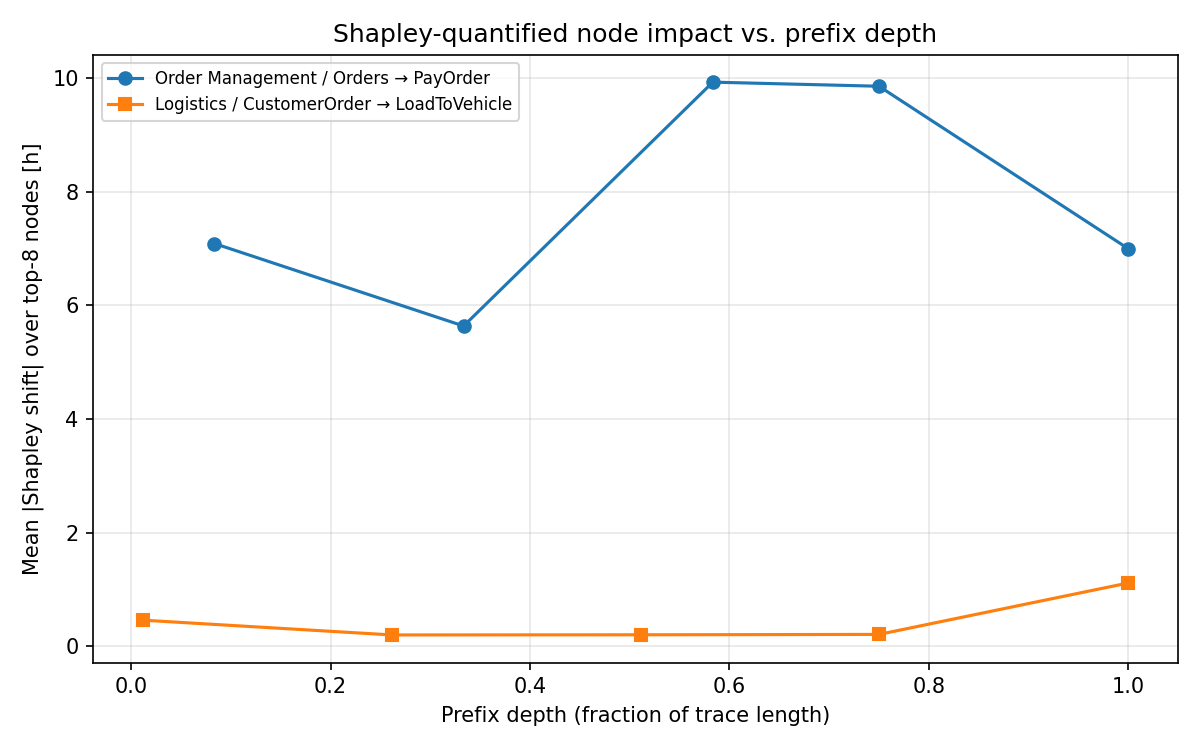

The table this chart was drawn from, first rows:
trace_label, order_id, n_events, depth_fraction, mean_abs_shift_hours, max_abs_shift_hours, predicted_hours, n_candidates
Order Management / Orders → PayOrder, 1801, 1, 0.08333, 7.091, 19.07, 267.4, 6
Order Management / Orders → PayOrder, 1801, 4, 0.3333, 5.638, 10.71, 211.9, 8
Order Management / Orders → PayOrder, 1801, 7, 0.5833, 9.932, 52.17, 147.5, 8
Order Management / Orders → PayOrder, 1801, 9, 0.75, 9.86, 51.18, 124.7, 8
Order Management / Orders → PayOrder, 1801, 12, 1.0, 7, 18.83, 125.8, 8
Logistics / CustomerOrder → LoadToVehicl…, 911, 1, 0.01136, 0.4588, 0.4588, 303, 1
Logistics / CustomerOrder → LoadToVehicl…, 911, 23, 0.2614, 0.1983, 0.7972, 319.9, 8
Logistics / CustomerOrder → LoadToVehicl…, 911, 45, 0.5114, 0.2009, 0.7836, 319.9, 8
Logistics / CustomerOrder → LoadToVehicl…, 911, 66, 0.75, 0.2076, 0.8219, 320, 8
Logistics / CustomerOrder → LoadToVehicl…, 911, 88, 1.0, 1.113, 4.313, -13.54, 8
